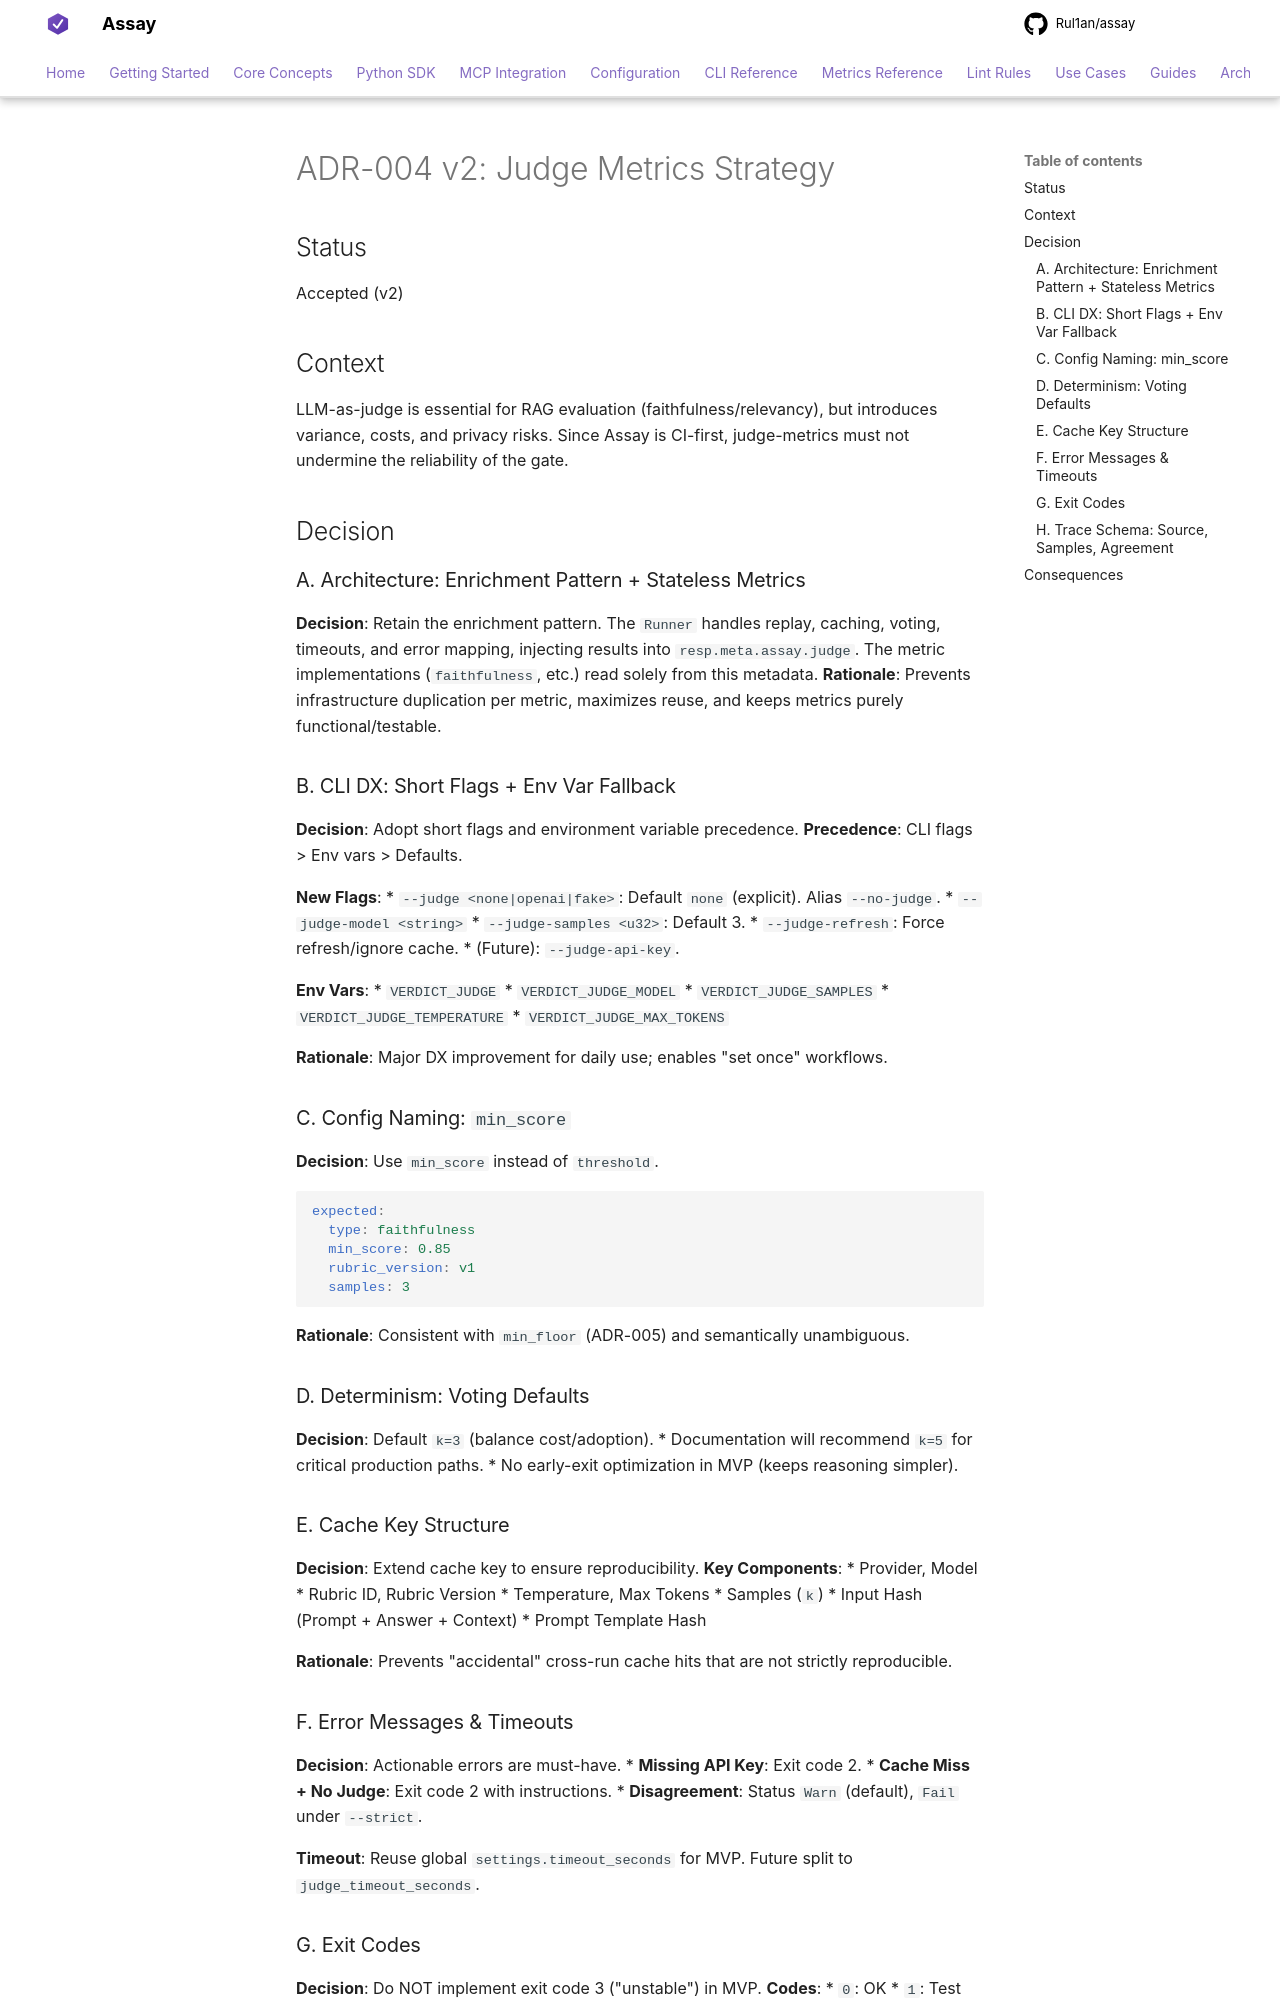

repository: Rul1an/assay · page: architecture/ADR-004-Judge-Metrics/index.html · generator: mkdocs

# ADR-004 v2: Judge Metrics Strategy

## Status
Accepted (v2)

## Context
LLM-as-judge is essential for RAG evaluation (faithfulness/relevancy), but introduces variance, costs, and privacy risks. Since Assay is CI-first, judge-metrics must not undermine the reliability of the gate.

## Decision

### A. Architecture: Enrichment Pattern + Stateless Metrics
**Decision**: Retain the enrichment pattern.
The `Runner` handles replay, caching, voting, timeouts, and error mapping, injecting results into `resp.meta.assay.judge`. The metric implementations (`faithfulness`, etc.) read solely from this metadata.
**Rationale**: Prevents infrastructure duplication per metric, maximizes reuse, and keeps metrics purely functional/testable.

### B. CLI DX: Short Flags + Env Var Fallback
**Decision**: Adopt short flags and environment variable precedence.
**Precedence**: CLI flags > Env vars > Defaults.

**New Flags**:
*   `--judge <none|openai|fake>`: Default `none` (explicit). Alias `--no-judge`.
*   `--judge-model <string>`
*   `--judge-samples <u32>`: Default 3.
*   `--judge-refresh`: Force refresh/ignore cache.
*   (Future): `--judge-api-key`.

**Env Vars**:
*   `VERDICT_JUDGE`
*   `VERDICT_JUDGE_MODEL`
*   `VERDICT_JUDGE_SAMPLES`
*   `VERDICT_JUDGE_TEMPERATURE`
*   `VERDICT_JUDGE_MAX_TOKENS`

**Rationale**: Major DX improvement for daily use; enables "set once" workflows.

### C. Config Naming: `min_score`
**Decision**: Use `min_score` instead of `threshold`.
```yaml
expected:
  type: faithfulness
  min_score: 0.85
  rubric_version: v1
  samples: 3
```
**Rationale**: Consistent with `min_floor` (ADR-005) and semantically unambiguous.

### D. Determinism: Voting Defaults
**Decision**: Default `k=3` (balance cost/adoption).
*   Documentation will recommend `k=5` for critical production paths.
*   No early-exit optimization in MVP (keeps reasoning simpler).

### E. Cache Key Structure
**Decision**: Extend cache key to ensure reproducibility.
**Key Components**:
*   Provider, Model
*   Rubric ID, Rubric Version
*   Temperature, Max Tokens
*   Samples (`k`)
*   Input Hash (Prompt + Answer + Context)
*   Prompt Template Hash

**Rationale**: Prevents "accidental" cross-run cache hits that are not strictly reproducible.
